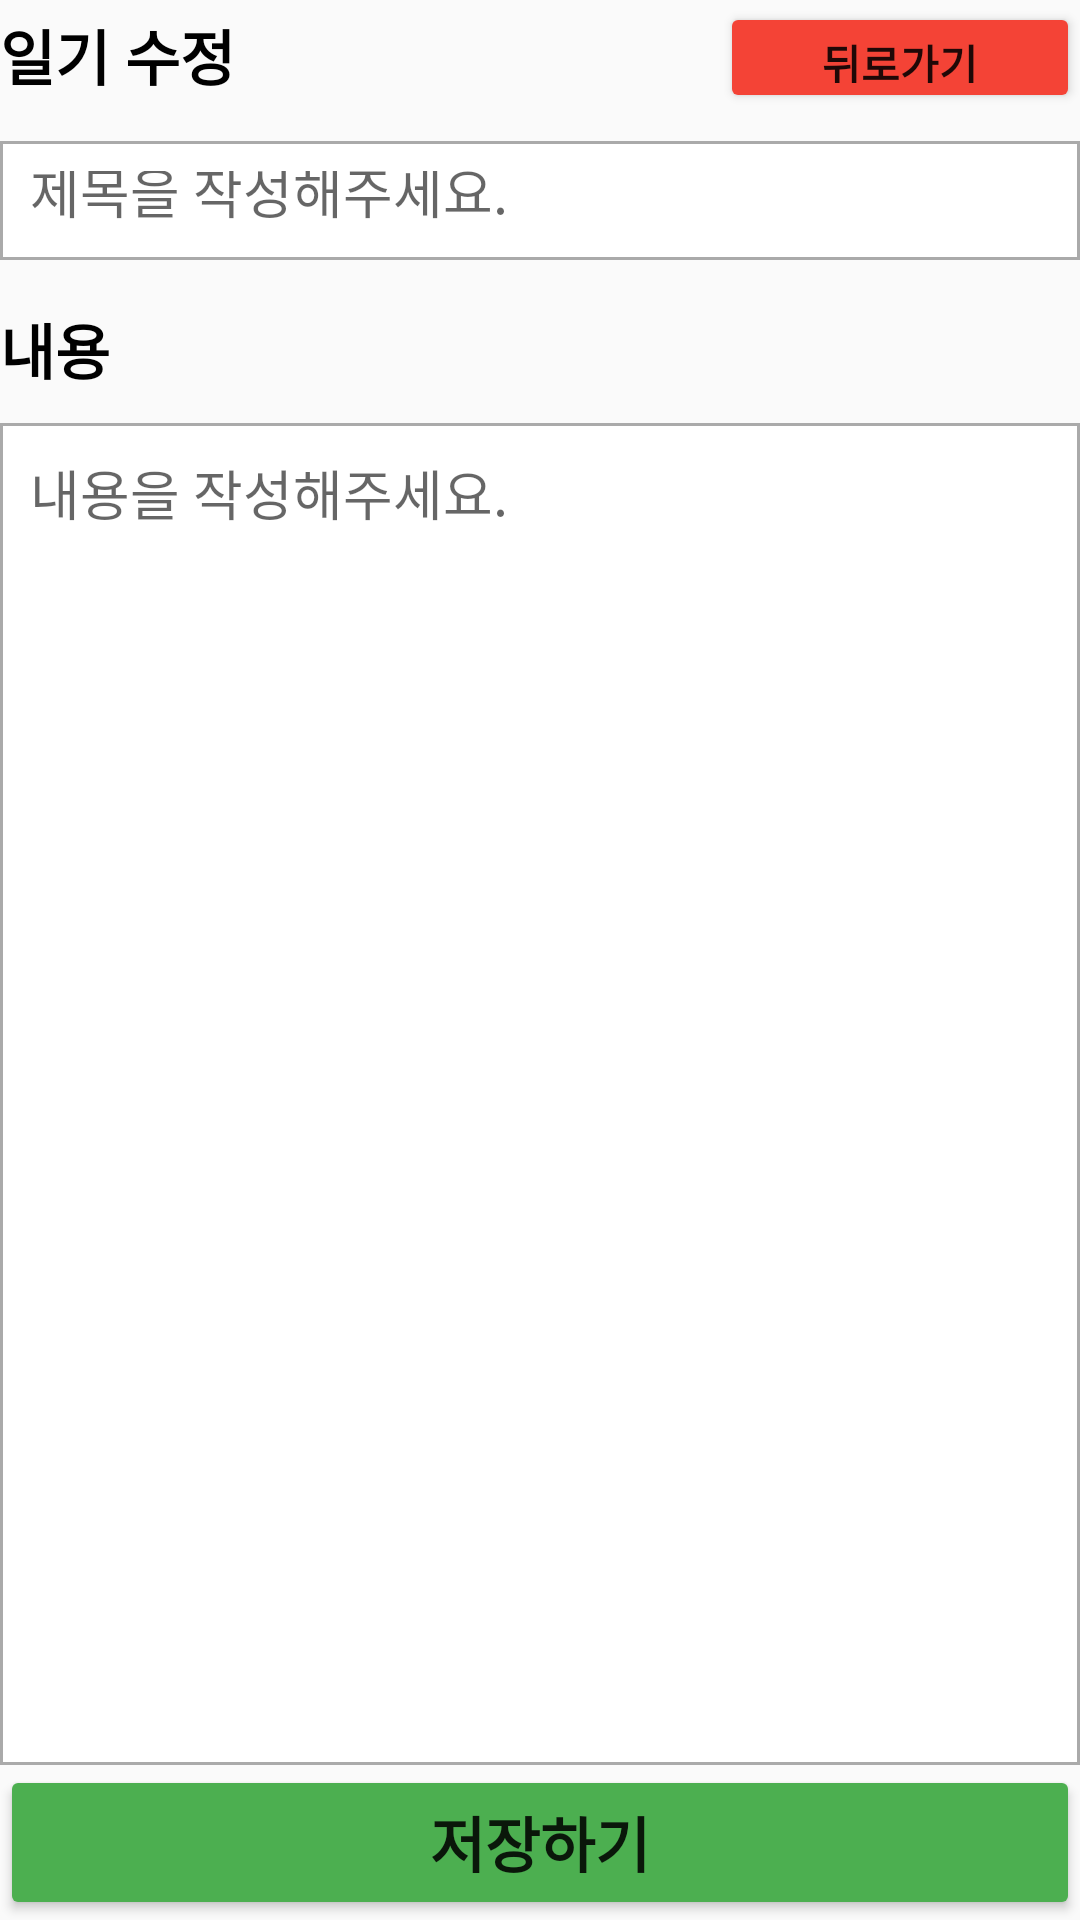

This screen was rendered from an Android layout file. Write that file and the resources it references.
<!-- AndroidManifest.xml: application theme AppTheme -->
<!-- res/layout/activity_re_write.xml -->
<?xml version="1.0" encoding="utf-8"?>
<LinearLayout xmlns:android="http://schemas.android.com/apk/res/android"
    xmlns:app="http://schemas.android.com/apk/res-auto"
    xmlns:tools="http://schemas.android.com/tools"
    android:layout_width="match_parent"
    android:layout_height="match_parent"
    android:layout_marginStart="10dp"
    android:layout_marginLeft="10dp"
    android:layout_marginTop="10dp"
    android:layout_marginEnd="10dp"
    android:layout_marginRight="10dp"
    android:orientation="vertical"
    tools:context=".WriteActivity">

    <LinearLayout
        android:layout_width="match_parent"
        android:layout_height="match_parent"
        android:layout_weight="0.8"
        android:orientation="vertical">

        <LinearLayout

            android:layout_width="match_parent"
            android:layout_height="match_parent"
            android:layout_marginBottom="10dp"
            android:layout_weight="0.85"
            android:orientation="horizontal">

            <TextView
                android:id="@+id/textView3"
                android:layout_width="match_parent"
                android:layout_height="match_parent"
                android:layout_weight="1"
                android:gravity="center_vertical"
                android:text="일기 수정"
                android:textColor="#000000"
                android:textSize="20sp"
                android:textStyle="bold" />

            <Button
                android:id="@+id/back_btn"
                android:layout_width="match_parent"
                android:layout_height="wrap_content"
                android:layout_weight="2"
                android:text="뒤로가기"
                android:textStyle="bold"
                app:backgroundTint="#F44336" />
        </LinearLayout>

        <EditText
            android:id="@+id/memo_title_edit"
            android:layout_width="match_parent"
            android:layout_height="match_parent"
            android:layout_weight="1"
            android:background="@drawable/borderline"
            android:ems="10"
            android:hint="제목을 작성해주세요."
            android:inputType="textPersonName"
            android:padding="10dp" />
    </LinearLayout>

    <LinearLayout
        android:layout_width="match_parent"
        android:layout_height="match_parent"
        android:layout_marginTop="15dp"
        android:layout_weight="0.2"
        android:orientation="vertical">

        <TextView
            android:id="@+id/textView4"
            android:layout_width="match_parent"
            android:layout_height="wrap_content"
            android:layout_marginBottom="10dp"
            android:text="내용"
            android:textColor="#000000"
            android:textSize="20sp"
            android:textStyle="bold" />

        <EditText
            android:id="@+id/memo_content_edit"
            android:layout_width="match_parent"
            android:layout_height="match_parent"
            android:background="@drawable/borderline"
            android:ems="10"
            android:gravity="top"
            android:hint="내용을 작성해주세요."
            android:inputType="textPersonName"
            android:padding="10dp" />
    </LinearLayout>

    <LinearLayout
        android:layout_width="match_parent"
        android:layout_height="match_parent"
        android:layout_weight="0.85"
        android:orientation="vertical">

        <Button
            android:id="@+id/save_btn"
            android:layout_width="match_parent"
            android:layout_height="match_parent"
            android:text="저장하기"
            android:textSize="20sp"
            android:textStyle="bold"
            app:backgroundTint="#4CAF50" />
    </LinearLayout>
</LinearLayout>
<!-- resources referenced by this layout -->
<resources>
  <!-- drawable borderline (drawable-v24) -->
  <?xml version="1.0" encoding="utf-8"?>
  <shape
      xmlns:android="http://schemas.android.com/apk/res/android"
      android:shape="rectangle">
  
      
      <solid android:color="@android:color/white" />
  
      
      <padding
          android:bottom="-1dp"
          android:right="-1dp"
          android:left="-1dp"/>
  
      
      <stroke
          android:width="1dp"
          android:color="@android:color/darker_gray" />
  
  </shape>
  <style name="AppTheme" parent="Theme.AppCompat.Light.DarkActionBar">
          
          <item name="colorPrimary">@color/colorPrimary</item>
          <item name="colorPrimaryDark">@color/colorPrimaryDark</item>
          <item name="colorAccent">@color/colorAccent</item>
      </style>
  <!-- not gathered from this repository: default colours our renderer supplied (Android Studio template values) -->
  <color name="colorPrimary">#FF6200EE</color>
  <color name="colorPrimaryDark">#FF3700B3</color>
  <color name="colorAccent">#FF03DAC5</color>
</resources>
